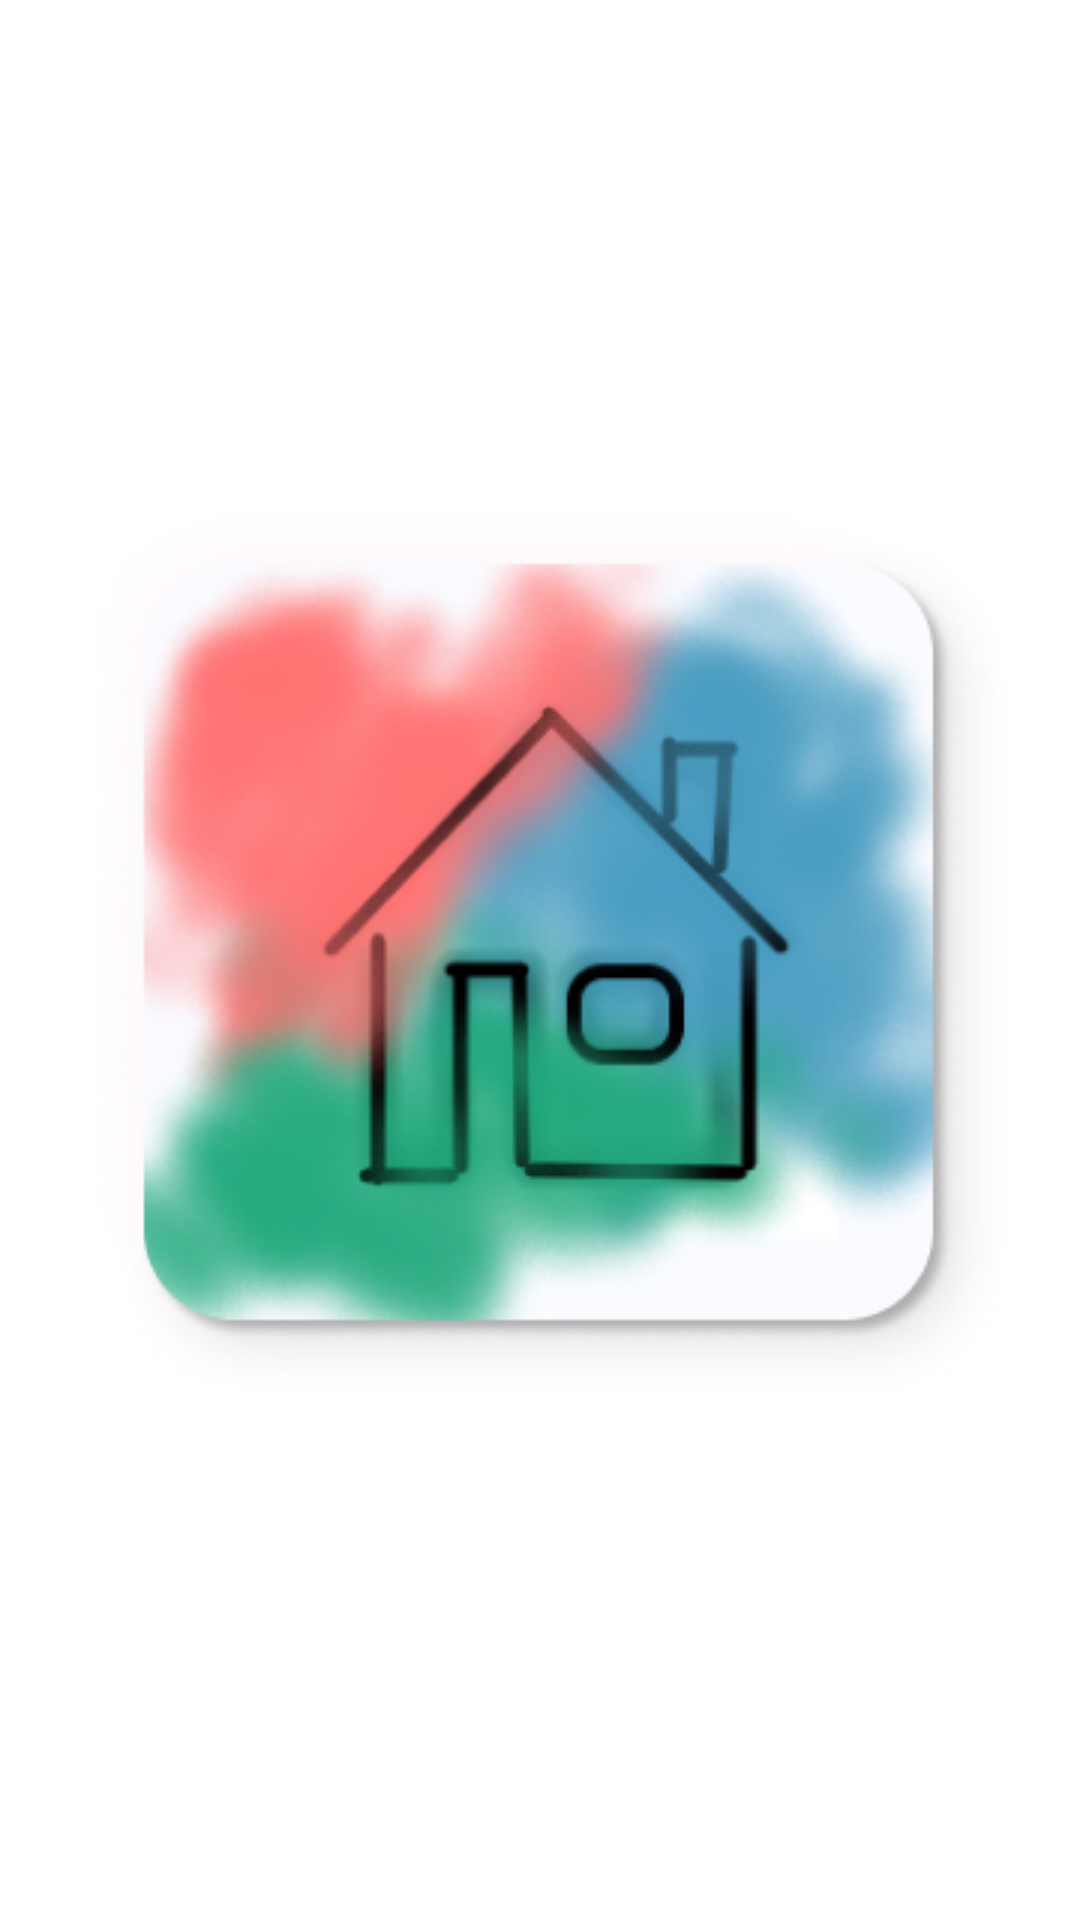

Write the Android layout XML for this screen, with the resource values it uses.
<!-- AndroidManifest.xml: application theme AppTheme -->
<!-- res/layout/splash_screen.xml -->
<?xml version="1.0" encoding="utf-8"?>
<androidx.constraintlayout.widget.ConstraintLayout xmlns:android="http://schemas.android.com/apk/res/android"
    xmlns:app="http://schemas.android.com/apk/res-auto"
    xmlns:tools="http://schemas.android.com/tools"
    android:layout_width="match_parent"
    android:layout_height="match_parent"
    tools:context=".SplashScreen"
    android:background="@color/colorGrey">

    <ImageView
        android:id="@+id/background_image"
        android:layout_width="match_parent"
        android:layout_height="match_parent"
        android:src="@drawable/splash_img"/>



</androidx.constraintlayout.widget.ConstraintLayout>
<!-- resources referenced by this layout -->
<resources>
  <color name="colorGrey">#e9edf0 </color>
  <!-- drawable splash_img: jpg bitmap (drawable, 60193 bytes) -->
  <style name="AppTheme" parent="Theme.MaterialComponents.Light.NoActionBar">
          
          <item name="colorPrimary">@color/colorWhite</item>
          <item name="colorPrimaryDark">@color/colorBlue</item>
          <item name="colorAccent">@color/colorPeach</item>
  
      </style>
  <color name="colorWhite">#EEF1F6</color>
  <color name="colorBlue">#489cc1</color>
  <color name="colorPeach">#ff7272</color>
</resources>
